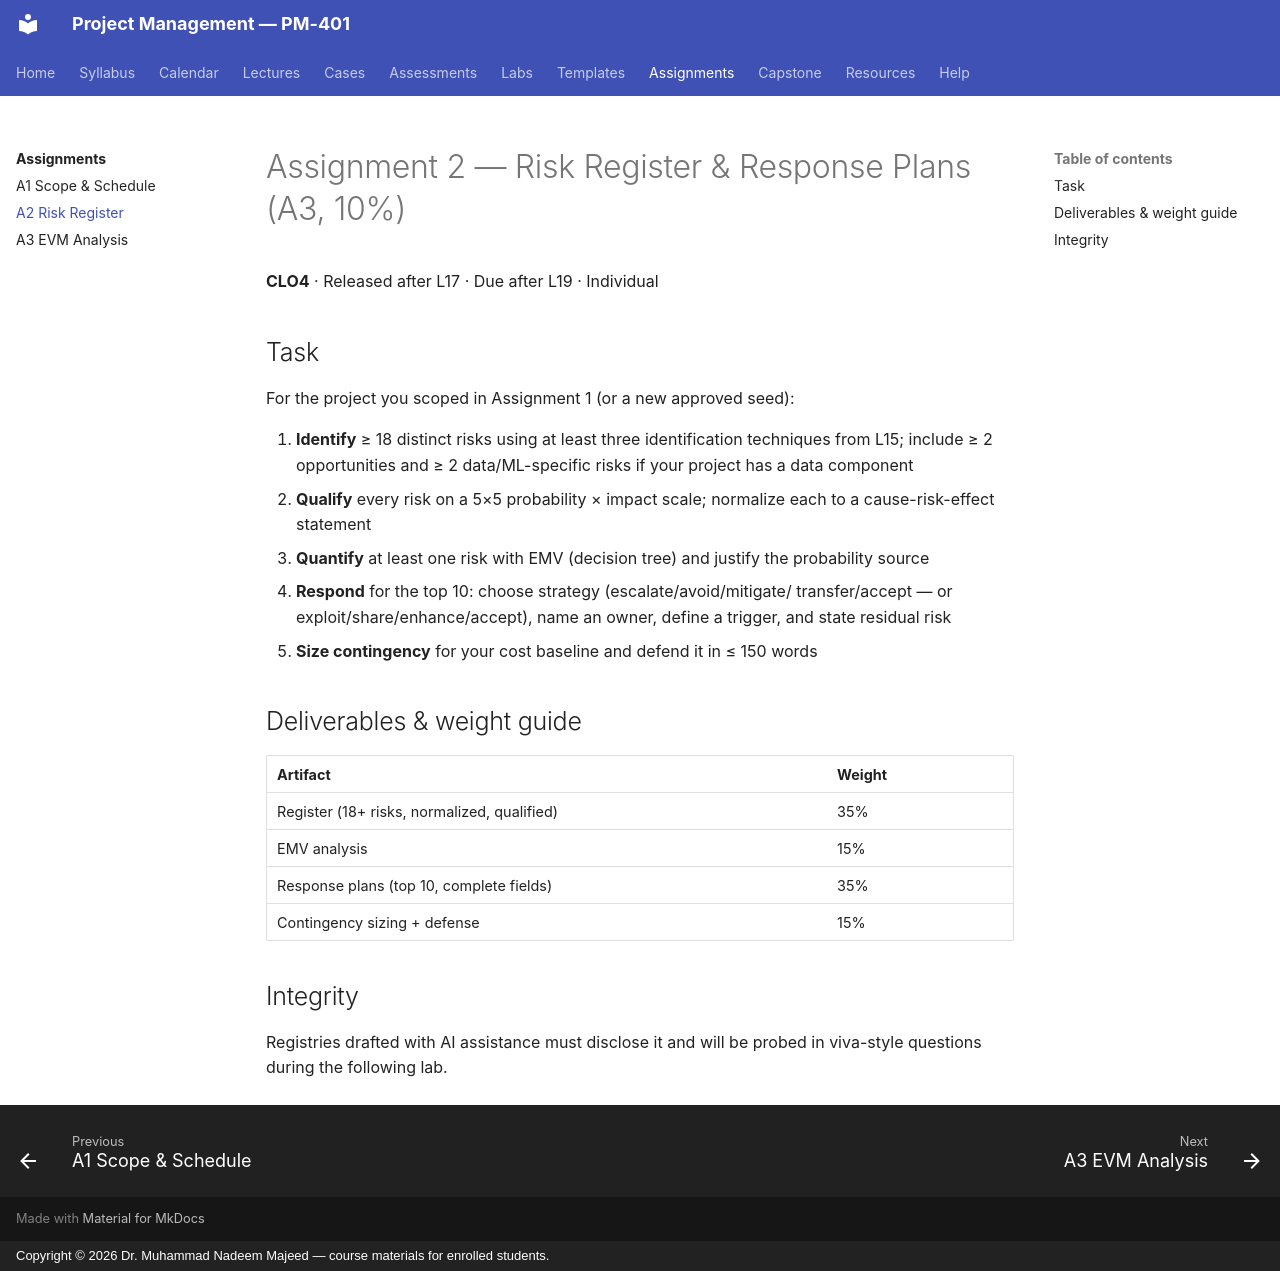

repository: nadeem-majeedch/Project-Management · page: assignments/a2-risk-register/index.html · generator: mkdocs · copyright: Copyright © 2026 Dr. Muhammad Nadeem Majeed — course materials for enrolled students.

---
title: Assignment 2 — Risk Register & Response Plans
---

# Assignment 2 — Risk Register & Response Plans (A3, 10%)

**CLO4** · Released after L17 · Due after L19 · Individual

## Task

For the project you scoped in Assignment 1 (or a new approved seed):

1. **Identify** ≥ 18 distinct risks using at least three identification
   techniques from L15; include ≥ 2 opportunities and ≥ 2 data/ML-specific
   risks if your project has a data component
2. **Qualify** every risk on a 5×5 probability × impact scale; normalize
   each to a cause-risk-effect statement
3. **Quantify** at least one risk with EMV (decision tree) and justify the
   probability source
4. **Respond** for the top 10: choose strategy (escalate/avoid/mitigate/
   transfer/accept — or exploit/share/enhance/accept), name an owner, define
   a trigger, and state residual risk
5. **Size contingency** for your cost baseline and defend it in ≤ 150 words

## Deliverables & weight guide

| Artifact | Weight |
|---|---|
| Register (18+ risks, normalized, qualified) | 35% |
| EMV analysis | 15% |
| Response plans (top 10, complete fields) | 35% |
| Contingency sizing + defense | 15% |

## Integrity

Registries drafted with AI assistance must disclose it and will be probed
in viva-style questions during the following lab.
